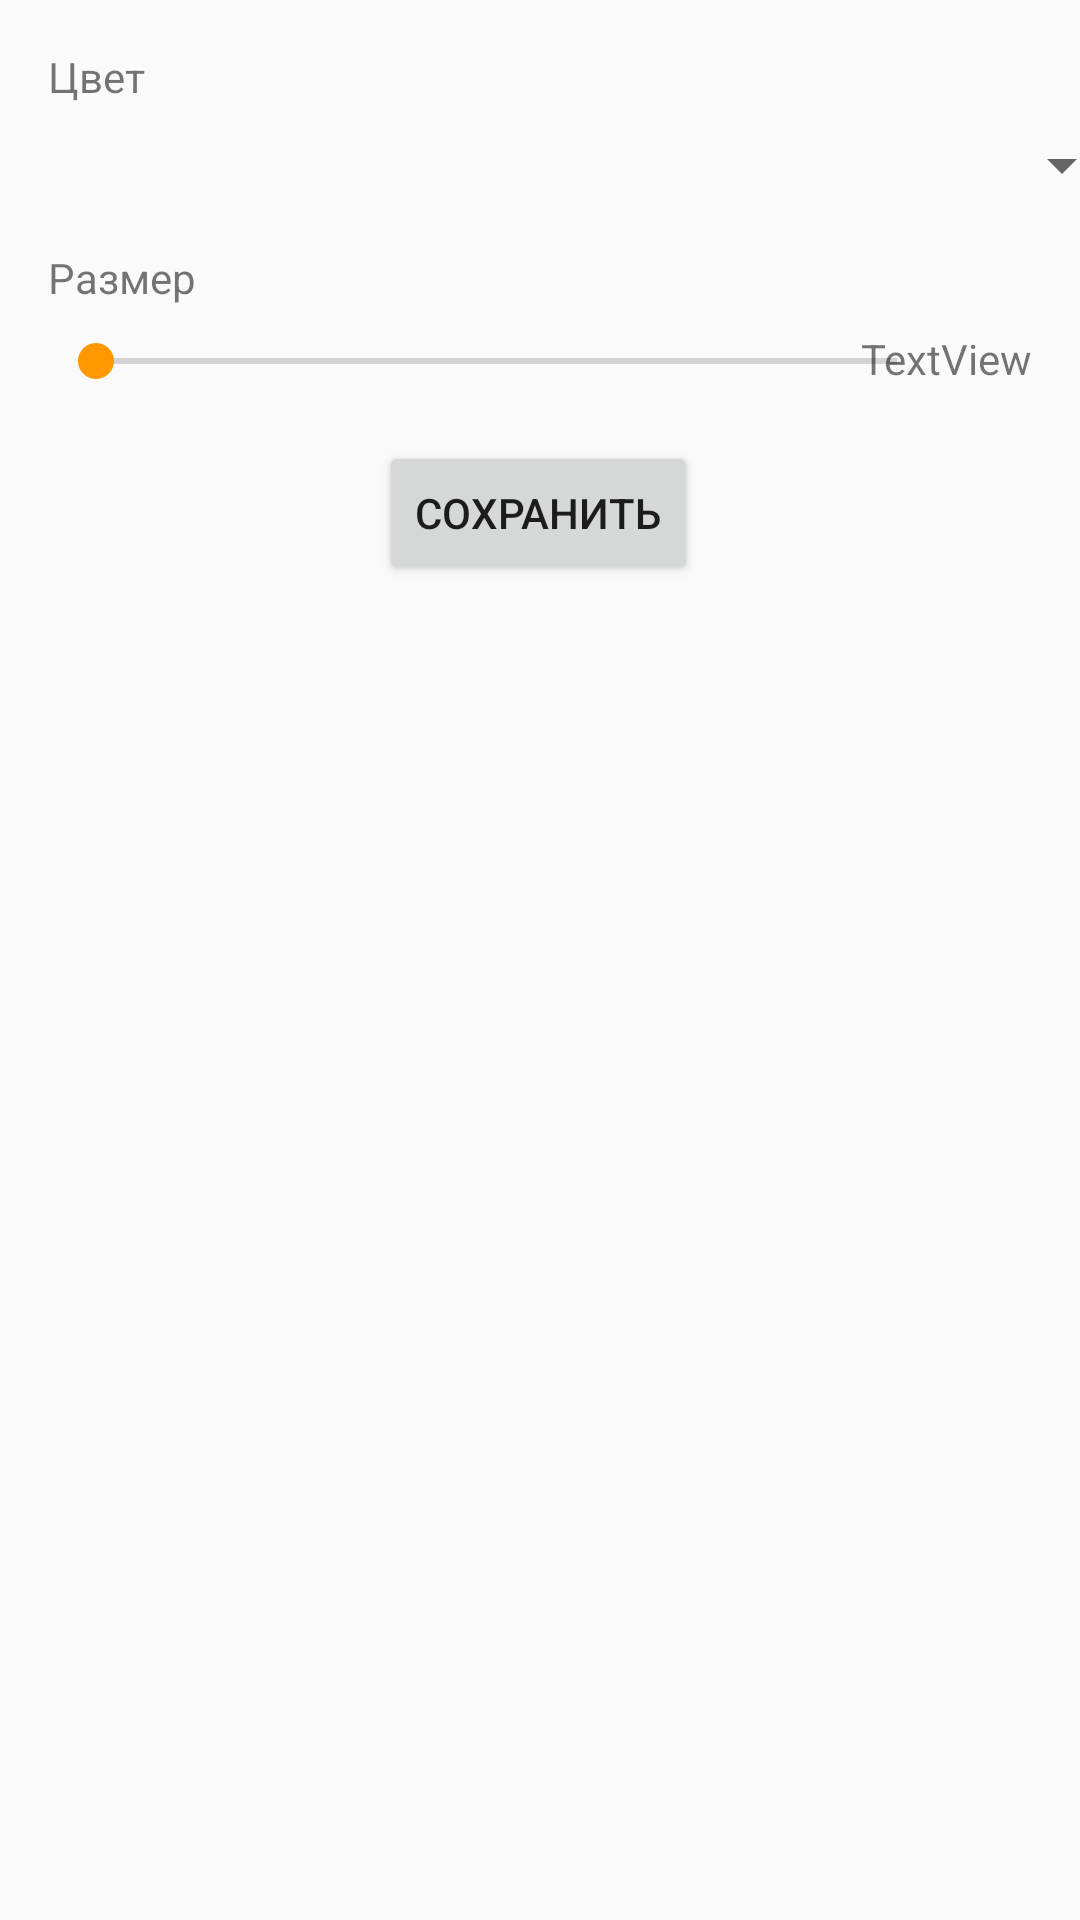

This screen was rendered from an Android layout file. Write that file and the resources it references.
<!-- AndroidManifest.xml: application theme AppTheme -->
<!-- res/layout/activity_settings.xml -->
<?xml version="1.0" encoding="utf-8"?>
<android.support.constraint.ConstraintLayout xmlns:android="http://schemas.android.com/apk/res/android"
    xmlns:app="http://schemas.android.com/apk/res-auto"
    xmlns:tools="http://schemas.android.com/tools"
    android:layout_width="match_parent"
    android:layout_height="match_parent"
    tools:context=".SettingsActivity">

    <TextView
        android:id="@+id/textView"
        android:layout_width="wrap_content"
        android:layout_height="wrap_content"
        android:layout_marginStart="16dp"
        android:layout_marginTop="16dp"
        android:text="Цвет"
        app:layout_constraintStart_toStartOf="parent"
        app:layout_constraintTop_toTopOf="parent" />

    <Spinner
        android:id="@+id/spinner"
        android:layout_width="395dp"
        android:layout_height="wrap_content"
        android:layout_marginStart="16dp"
        android:layout_marginTop="8dp"
        android:layout_marginEnd="16dp"
        app:layout_constraintEnd_toEndOf="parent"
        app:layout_constraintStart_toStartOf="parent"
        app:layout_constraintTop_toBottomOf="@+id/textView" />

    <TextView
        android:id="@+id/textView2"
        android:layout_width="wrap_content"
        android:layout_height="wrap_content"
        android:layout_marginStart="16dp"
        android:layout_marginTop="16dp"
        android:text="Размер"
        app:layout_constraintStart_toStartOf="parent"
        app:layout_constraintTop_toBottomOf="@+id/spinner" />

    <SeekBar
        android:id="@+id/seekBar"
        android:layout_width="299dp"
        android:layout_height="21dp"
        android:layout_marginStart="16dp"
        android:layout_marginTop="8dp"
        android:layout_marginEnd="16dp"
        app:layout_constraintEnd_toStartOf="@+id/size_text_view"
        app:layout_constraintHorizontal_bias="0.0"
        app:layout_constraintStart_toStartOf="parent"
        app:layout_constraintTop_toBottomOf="@+id/textView2" />

    <TextView
        android:id="@+id/size_text_view"
        android:layout_width="wrap_content"
        android:layout_height="wrap_content"
        android:layout_marginTop="8dp"
        android:layout_marginEnd="16dp"
        android:text="TextView"
        app:layout_constraintEnd_toEndOf="parent"
        app:layout_constraintTop_toBottomOf="@+id/textView2" />

    <Button
        android:id="@+id/apply_button"
        android:layout_width="wrap_content"
        android:layout_height="wrap_content"
        android:layout_marginStart="16dp"
        android:layout_marginTop="16dp"
        android:layout_marginEnd="16dp"
        android:text="Сохранить"
        app:layout_constraintEnd_toEndOf="parent"
        app:layout_constraintHorizontal_bias="0.498"
        app:layout_constraintStart_toStartOf="parent"
        app:layout_constraintTop_toBottomOf="@+id/seekBar" />

</android.support.constraint.ConstraintLayout>
<!-- resources referenced by this layout -->
<resources>
  <style name="AppTheme" parent="Theme.AppCompat.Light.DarkActionBar">
          
          <item name="colorPrimary">@color/colorPrimary</item>
          <item name="colorPrimaryDark">@color/colorPrimaryDark</item>
          <item name="colorAccent">@color/colorAccent</item>
      </style>
  <color name="colorPrimary">#2196F3</color>
  <color name="colorPrimaryDark">#1976D2</color>
  <color name="colorAccent">#FFFF9800</color>
</resources>
